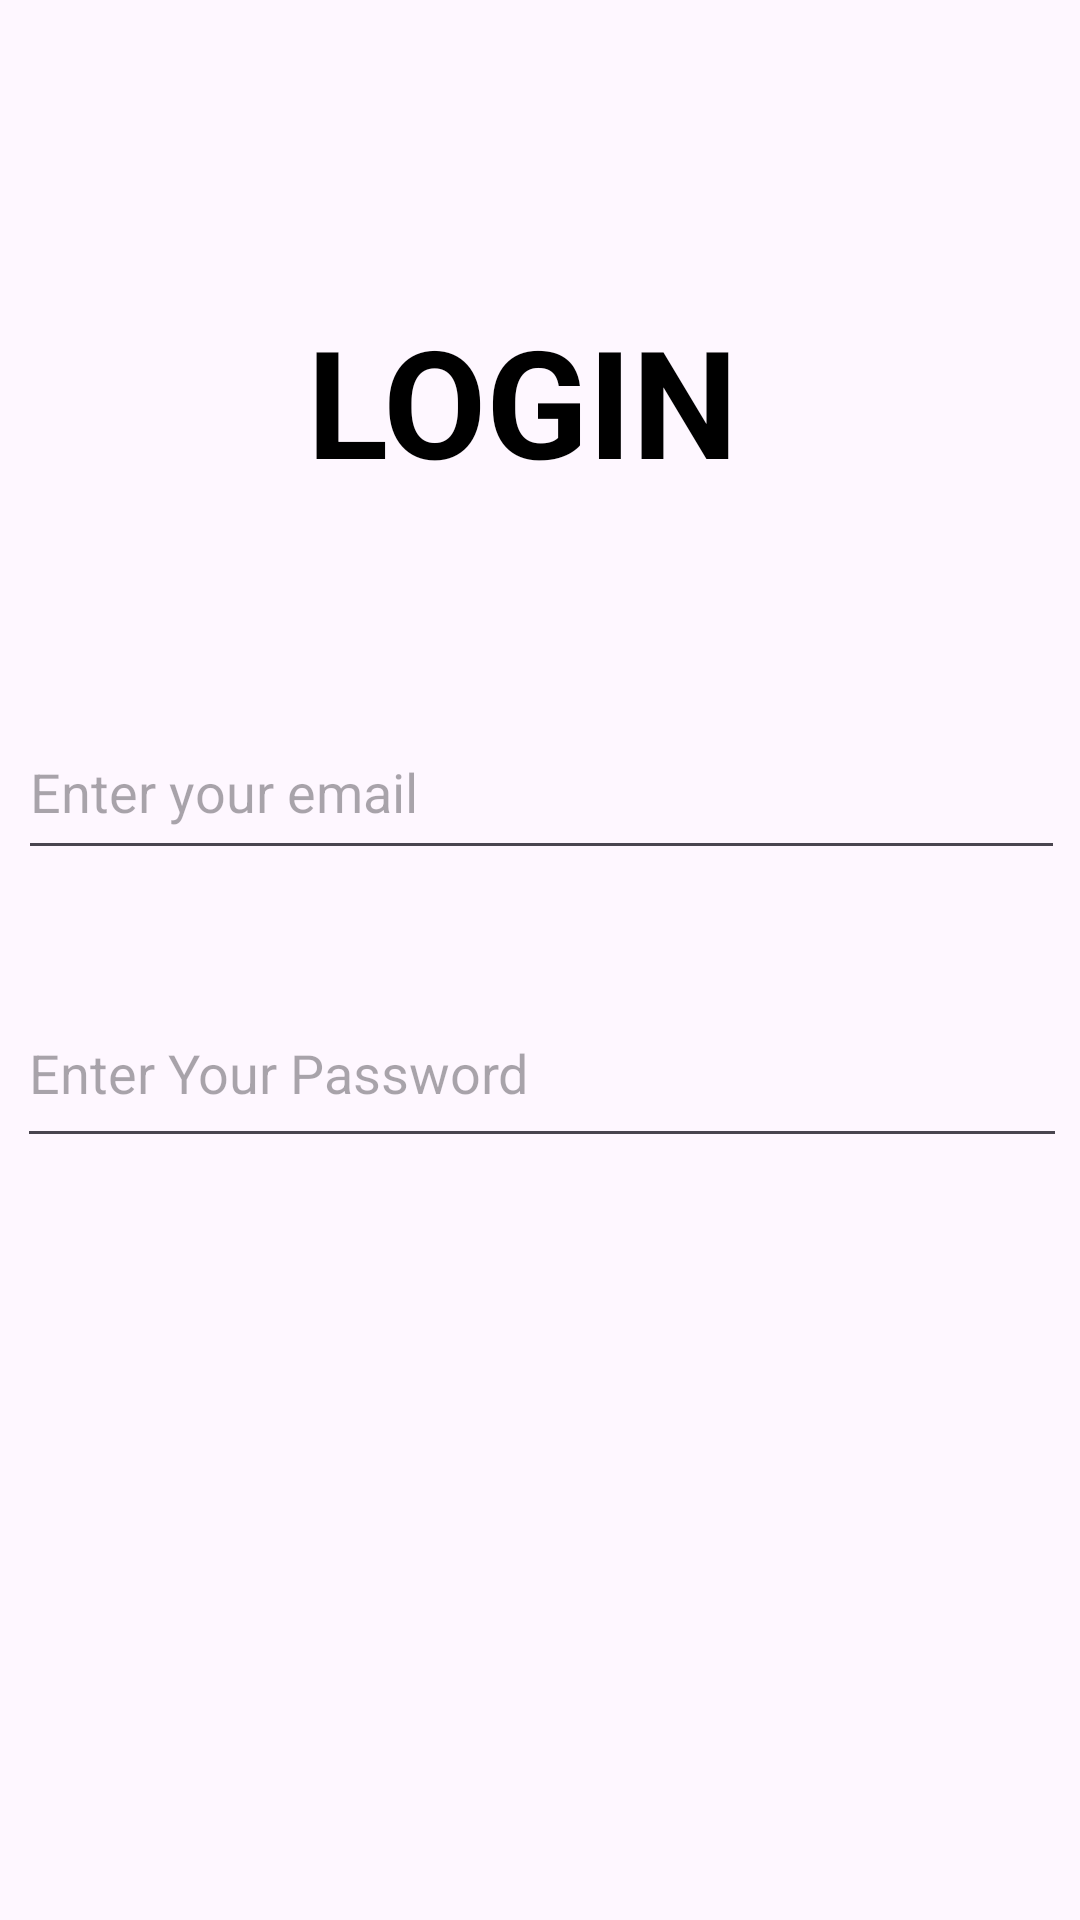

Write the Android layout XML for this screen, with the resource values it uses.
<!-- AndroidManifest.xml: application theme Theme.Vclass -->
<!-- res/layout/activity_login_page.xml -->
<?xml version="1.0" encoding="utf-8"?>
<androidx.constraintlayout.widget.ConstraintLayout xmlns:android="http://schemas.android.com/apk/res/android"
    xmlns:app="http://schemas.android.com/apk/res-auto"
    xmlns:tools="http://schemas.android.com/tools"
    android:id="@+id/main"
    android:layout_width="match_parent"
    android:layout_height="match_parent"
    tools:context=".loginPage">

    <TextView
        android:id="@+id/textView2"
        android:layout_width="306dp"
        android:layout_height="71dp"
        android:layout_marginStart="32dp"
        android:layout_marginTop="100dp"
        android:layout_marginEnd="32dp"
        android:text="LOGIN "
        android:textAlignment="center"
        android:textColor="@color/black"
        android:textSize="50sp"
        android:textStyle="bold"
        app:layout_constraintEnd_toEndOf="parent"
        app:layout_constraintHorizontal_bias="0.495"
        app:layout_constraintStart_toStartOf="parent"
        app:layout_constraintTop_toTopOf="parent" />

    <EditText
        android:id="@+id/editTextText"
        android:layout_width="349dp"
        android:layout_height="55dp"
        android:layout_marginTop="64dp"


        android:ems="10"
        android:hint="Enter your email"
        android:inputType="text"
        app:layout_constraintEnd_toEndOf="@+id/textView2"
        app:layout_constraintStart_toStartOf="@+id/textView2"
        app:layout_constraintTop_toBottomOf="@+id/textView2" />

    <EditText
        android:id="@+id/editTextText2"
        android:layout_width="350dp"
        android:layout_height="60dp"
        android:layout_marginTop="36dp"
        android:ems="10"
        android:hint="Enter Your Password"
        android:inputType="text"
        app:layout_constraintEnd_toEndOf="@+id/editTextText"
        app:layout_constraintHorizontal_bias="0.496"
        app:layout_constraintStart_toStartOf="@+id/editTextText"
        app:layout_constraintTop_toBottomOf="@+id/editTextText" />
</androidx.constraintlayout.widget.ConstraintLayout>
<!-- resources referenced by this layout -->
<resources>
  <style name="Theme.Vclass" parent="Base.Theme.Vclass" />
  <style name="Base.Theme.Vclass" parent="Theme.Material3.DayNight.NoActionBar">
          
          
      </style>
  <!-- not gathered from this repository: default colours our renderer supplied (Android Studio template values) -->
  <color name="black">#FF000000</color>
</resources>
